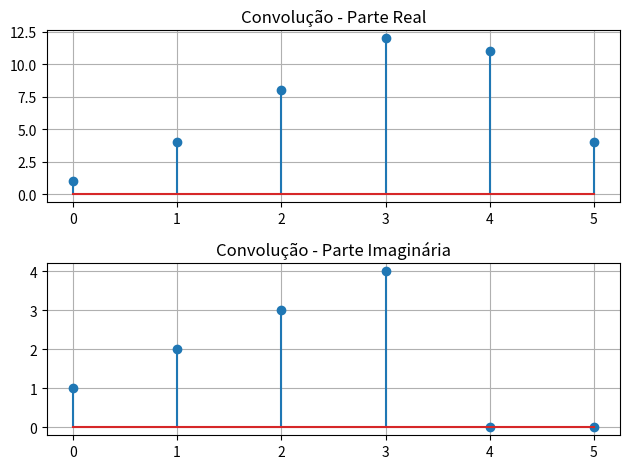

Recreate this plot in Python.
import numpy as np
import matplotlib.pyplot as plt

class Sinal:

    def __init__(self, valores):
        self.valores = np.array(valores, dtype=complex)

    def __str__(self):
        return str(self.valores)

    #Soma
    def __add__(self, outro):
        tamanho = max(len(self.valores), len(outro.valores))

        x_pad = np.pad(self.valores, (0, tamanho - len(self.valores)), mode='constant')
        y_pad = np.pad(outro.valores, (0, tamanho - len(outro.valores)), mode='constant')

        return Sinal(x_pad + y_pad)

    #Multiplicação ponto a ponto
    def __mul__(self, outro):
        tamanho = max(len(self.valores), len(outro.valores))

        x_pad = np.pad(self.valores, (0, tamanho - len(self.valores)), mode='constant')
        y_pad = np.pad(outro.valores, (0, tamanho - len(outro.valores)), mode='constant')

        return Sinal(x_pad * y_pad)

    #Deslocamento
    def deslocamento(self, k):
        if k > 0:
            novo = np.pad(self.valores, (k, 0), mode='constant')
        else:
            novo = self.valores[abs(k):]

        return Sinal(novo)

    #Expansão
    def expansao(self, k):
        if k <= 0:
            raise ValueError("k deve ser positivo")

        novo = np.zeros(len(self.valores) * k, dtype=complex)
        novo[::k] = self.valores

        return Sinal(novo)

    #Contração
    def contracao(self, k):
        if k <= 0:
            raise ValueError("k deve ser positivo")

        novo = self.valores[::k]
        return Sinal(novo)
    
    def convolucao(self, outro):
        x = self.valores
        h = outro.valores

        N = len(x)
        M = len(h)

        y = np.zeros(N + M - 1, dtype=complex)

        for n in range(N + M - 1):
            for k in range(N):
                if 0 <= n - k < M:
                    y[n] += x[k] * h[n - k]

        return Sinal(y)

    #Plotar
    def plot(self, titulo="Sinal"):
        n = np.arange(len(self.valores))

        plt.figure()

        # Parte real
        plt.subplot(2, 1, 1)
        plt.stem(n, self.valores.real)
        plt.title(titulo + " - Parte Real")
        plt.grid()

        # Parte imaginária
        plt.subplot(2, 1, 2)
        plt.stem(n, self.valores.imag)
        plt.title(titulo + " - Parte Imaginária")
        plt.grid()

        plt.tight_layout()
        plt.show()
    
x = Sinal([1, 2, 3, 4])
y = Sinal([1+1j, 2, 1])

conv = x.convolucao(y)

print("Convolução:")
print(conv)
conv.plot("Convolução")
